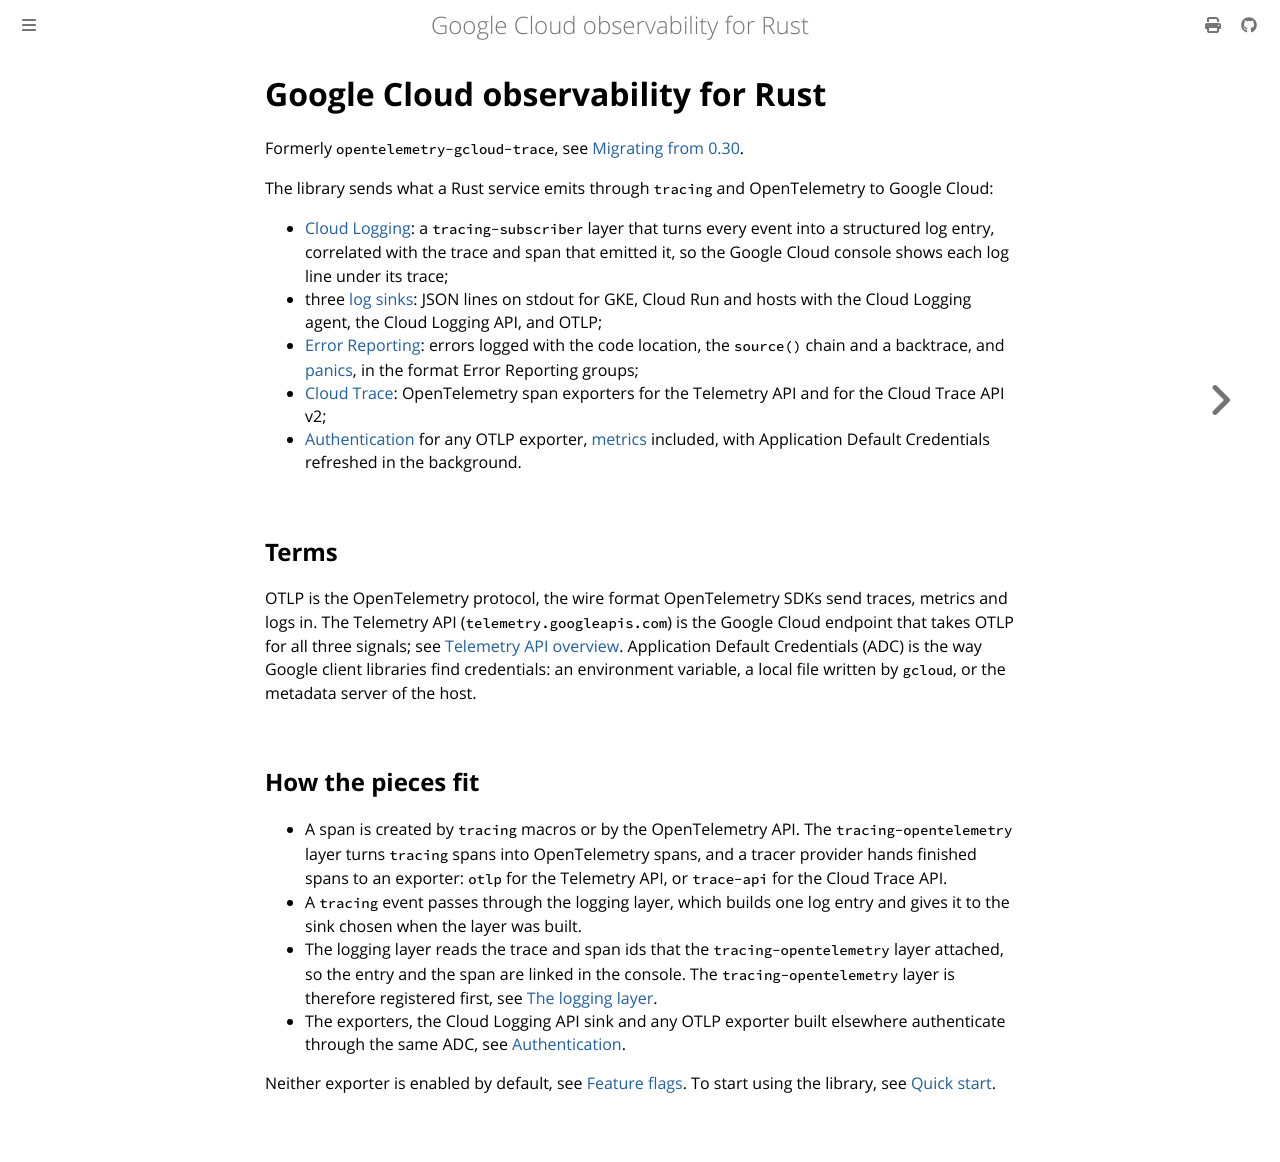

repository: abdolence/opentelemetry-gcloud-trace-rs · page: intro.html · generator: mdbook

# Google Cloud observability for Rust

Formerly `opentelemetry-gcloud-trace`, see [Migrating from 0.30](./migrating-from-0.30.md).

The library sends what a Rust service emits through `tracing` and OpenTelemetry to Google Cloud:

- [Cloud Logging](./logging/layer.md): a `tracing-subscriber` layer that turns every event into a structured log entry, correlated with the trace and span that emitted it, so the Google Cloud console shows each log line under its trace;
- three [log sinks](./logging/sinks.md): JSON lines on stdout for GKE, Cloud Run and hosts with the Cloud Logging agent, the Cloud Logging API, and OTLP;
- [Error Reporting](./errors/error-reporting.md): errors logged with the code location, the `source()` chain and a backtrace, and [panics](./errors/panic-hook.md), in the format Error Reporting groups;
- [Cloud Trace](./traces/choosing.md): OpenTelemetry span exporters for the Telemetry API and for the Cloud Trace API v2;
- [Authentication](./authentication.md) for any OTLP exporter, [metrics](./metrics.md) included, with Application Default Credentials refreshed in the background.

## Terms

OTLP is the OpenTelemetry protocol, the wire format OpenTelemetry SDKs send traces, metrics and logs in.
The Telemetry API (`telemetry.googleapis.com`) is the Google Cloud endpoint that takes OTLP for all three signals; see [Telemetry API overview](https://docs.cloud.google.com/stackdriver/docs/reference/telemetry/overview).
Application Default Credentials (ADC) is the way Google client libraries find credentials: an environment variable, a local file written by `gcloud`, or the metadata server of the host.

## How the pieces fit

- A span is created by `tracing` macros or by the OpenTelemetry API. The `tracing-opentelemetry` layer turns `tracing` spans into OpenTelemetry spans, and a tracer provider hands finished spans to an exporter: `otlp` for the Telemetry API, or `trace-api` for the Cloud Trace API.
- A `tracing` event passes through the logging layer, which builds one log entry and gives it to the sink chosen when the layer was built.
- The logging layer reads the trace and span ids that the `tracing-opentelemetry` layer attached, so the entry and the span are linked in the console. The `tracing-opentelemetry` layer is therefore registered first, see [The logging layer](./logging/layer.md).
- The exporters, the Cloud Logging API sink and any OTLP exporter built elsewhere authenticate through the same ADC, see [Authentication](./authentication.md).

Neither exporter is enabled by default, see [Feature flags](./features.md).
To start using the library, see [Quick start](./quick-start.md).
